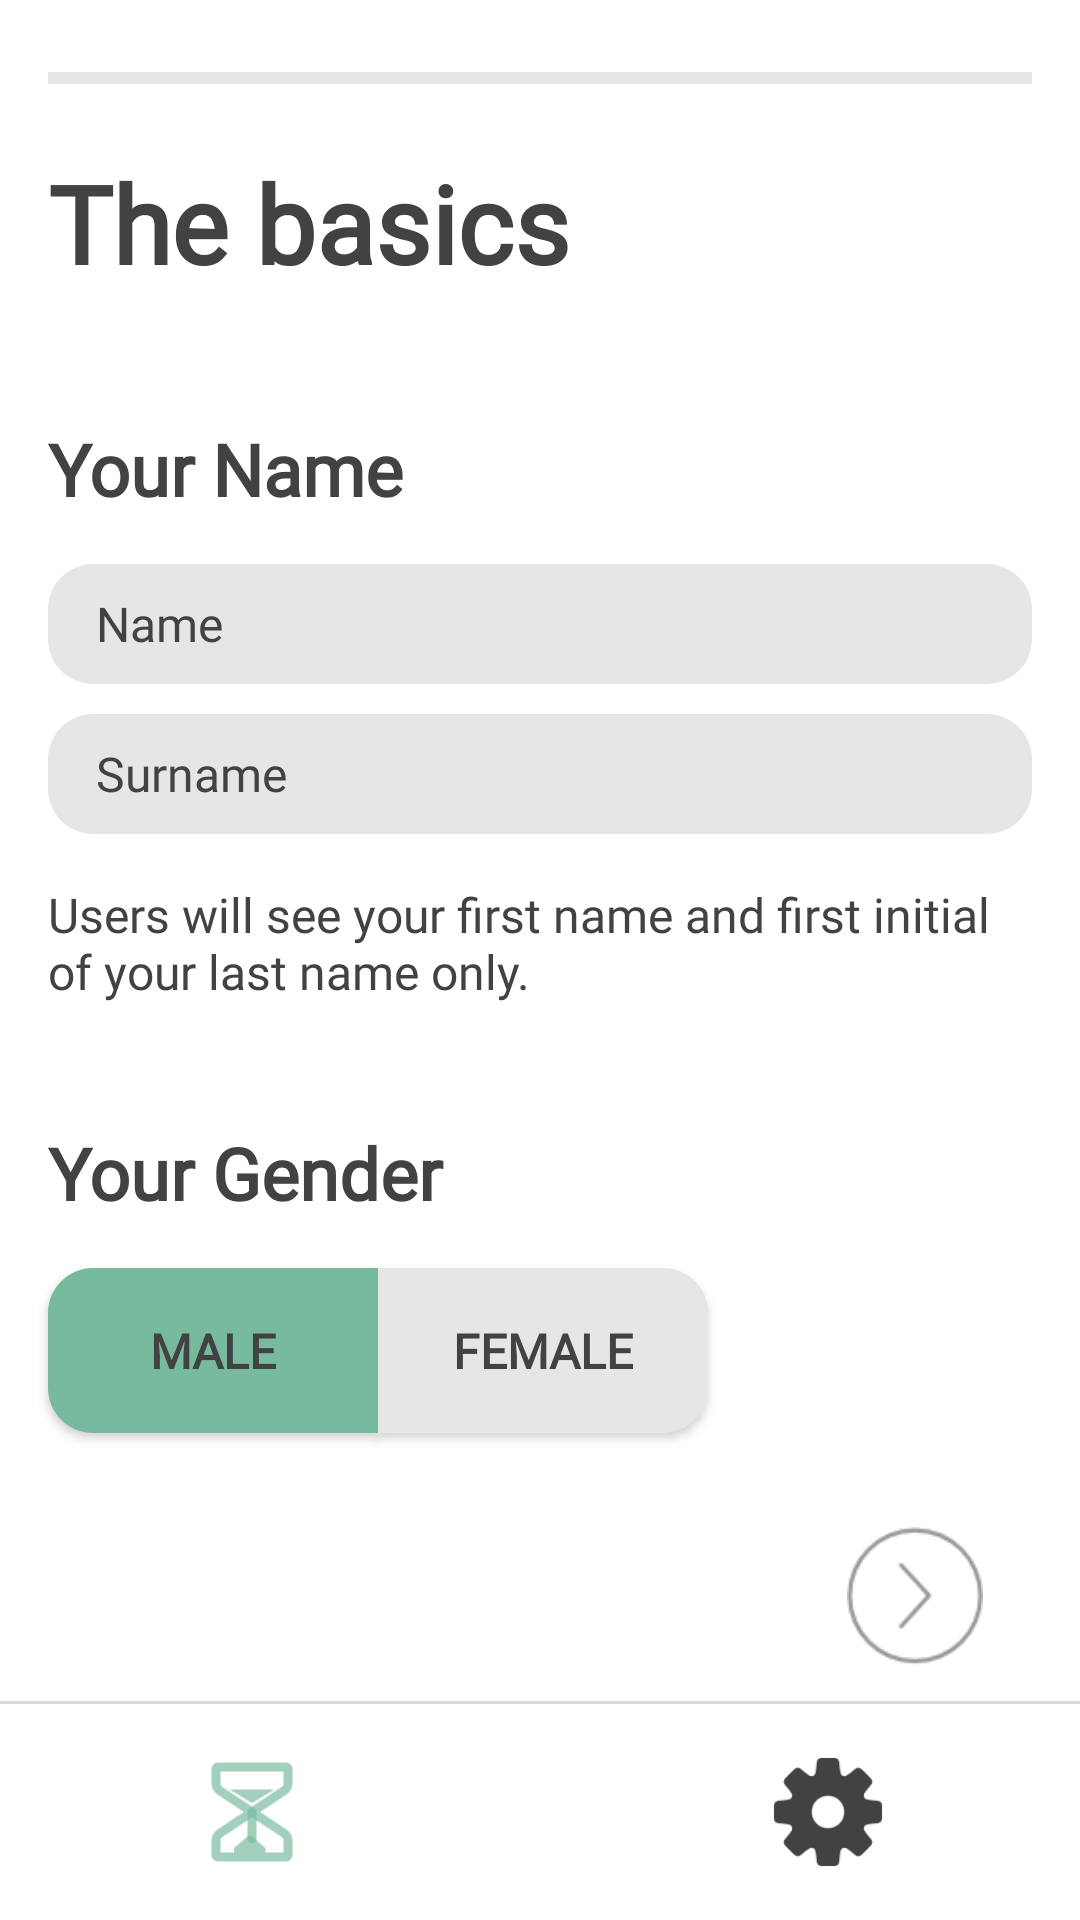

Layout XML and referenced resources for this Android screen:
<!-- AndroidManifest.xml: application theme Theme.FreeDatesDemo -->
<!-- res/layout/fragment_gray_first.xml -->
<?xml version="1.0" encoding="utf-8"?>
<androidx.constraintlayout.widget.ConstraintLayout xmlns:android="http://schemas.android.com/apk/res/android"
    xmlns:app="http://schemas.android.com/apk/res-auto"
    xmlns:tools="http://schemas.android.com/tools"
    android:layout_width="match_parent"
    android:layout_height="match_parent"
    android:background="#FFFFFF">

    <com.google.android.material.progressindicator.LinearProgressIndicator
        android:id="@+id/linearProgressIndicator"
        android:layout_width="match_parent"
        android:layout_height="6dp"
        android:layout_marginStart="16dp"
        android:layout_marginTop="24dp"
        android:layout_marginEnd="16dp"
        android:progress="17"
        app:indicatorColor="#77BA9E"
        app:layout_constraintEnd_toEndOf="parent"
        app:layout_constraintStart_toStartOf="parent"
        app:layout_constraintTop_toTopOf="parent"
        app:trackColor="#E6E6E6" />

    <TextView
        android:id="@+id/first_dialog_basics"
        android:layout_width="180dp"
        android:layout_height="50dp"
        android:layout_marginStart="16dp"
        android:layout_marginTop="50dp"
        android:fontFamily="@font/nunito_regular"
        android:text="The basics"
        android:textColor="#414244"
        android:textSize="36sp"
        android:textStyle="bold"
        app:layout_constraintStart_toStartOf="parent"
        app:layout_constraintTop_toTopOf="parent" />

    <TextView
        android:id="@+id/first_dialog_seeking"
        android:layout_width="120dp"
        android:layout_height="32dp"
        android:layout_marginStart="16dp"
        android:layout_marginTop="40dp"
        android:fontFamily="@font/a_avantebs_0"
        android:text="Your Name"
        android:textColor="#414244"
        android:textSize="24sp"
        android:textStyle="bold"
        app:layout_constraintStart_toStartOf="parent"
        app:layout_constraintTop_toBottomOf="@+id/first_dialog_basics" />

    <com.google.android.material.textfield.TextInputEditText
        android:id="@+id/first_dialog_edit_text_name"
        android:layout_width="match_parent"
        android:layout_height="40dp"
        android:layout_marginStart="16dp"
        android:layout_marginTop="16dp"
        android:layout_marginEnd="16dp"
        android:background="@drawable/background_edittext"
        android:fontFamily="@font/a_avantebs_0"
        android:hint="Name"
        android:paddingStart="16dp"
        android:textColor="#414244"
        android:textColorHint="#414244"
        android:textSize="16sp"
        app:layout_constraintEnd_toEndOf="parent"
        app:layout_constraintStart_toStartOf="parent"
        app:layout_constraintTop_toBottomOf="@+id/first_dialog_seeking" />

    <com.google.android.material.textfield.TextInputEditText
        android:id="@+id/first_dialog_edit_text_surname"
        android:layout_width="match_parent"
        android:layout_height="40dp"
        android:layout_marginStart="16dp"
        android:layout_marginTop="10dp"
        android:layout_marginEnd="16dp"
        android:background="@drawable/background_edittext"
        android:fontFamily="@font/a_avantebs_0"
        android:hint="Surname"
        android:paddingStart="16dp"
        android:textColor="#414244"
        android:textColorHint="#414244"
        android:textSize="16sp"
        app:layout_constraintEnd_toEndOf="parent"
        app:layout_constraintStart_toStartOf="parent"
        app:layout_constraintTop_toBottomOf="@+id/first_dialog_edit_text_name" />

    <TextView
        android:id="@+id/first_dialog_text_view_user_text"
        android:layout_width="match_parent"
        android:layout_height="wrap_content"
        android:layout_marginStart="16dp"
        android:layout_marginTop="16dp"
        android:layout_marginEnd="16dp"
        android:fontFamily="@font/a_avantebs_0"
        android:text="Users will see your first name and first initial of your last name only."
        android:textColor="#414244"
        android:textSize="16sp"
        app:layout_constraintEnd_toEndOf="parent"
        app:layout_constraintStart_toStartOf="parent"
        app:layout_constraintTop_toBottomOf="@+id/first_dialog_edit_text_surname" />

    <TextView
        android:id="@+id/second_dialog_your_city_text"
        android:layout_width="135dp"
        android:layout_height="32dp"
        android:layout_marginStart="16dp"
        android:layout_marginTop="40dp"
        android:fontFamily="@font/nunito_regular"
        android:text="Your Gender"
        android:textColor="#414244"
        android:textSize="24sp"
        android:textStyle="bold"
        app:layout_constraintStart_toStartOf="parent"
        app:layout_constraintTop_toBottomOf="@+id/first_dialog_text_view_user_text" />


    <androidx.appcompat.widget.AppCompatButton
        android:id="@+id/four_screen_facebook_button"
        android:layout_width="110dp"
        android:layout_height="55dp"
        android:layout_marginStart="16dp"
        android:layout_marginTop="16dp"
        android:background="@drawable/button_left_shape_fill"
        android:fontFamily="@font/a_avantebs_0"
        android:text="Male"
        android:textColor="#414244"
        android:textSize="16sp"
        android:textStyle="bold"
        app:layout_constraintStart_toStartOf="parent"
        app:layout_constraintTop_toBottomOf="@+id/second_dialog_your_city_text" />

    <androidx.appcompat.widget.AppCompatButton
        android:id="@+id/four_screen_camera_button"
        android:layout_width="110dp"
        android:layout_height="55dp"
        android:layout_marginTop="16dp"
        android:background="@drawable/button_rigth_shape_out"
        android:fontFamily="@font/a_avantebs_0"
        android:text="Female"
        android:textColor="#414244"
        android:textSize="16sp"
        android:textStyle="bold"
        app:layout_constraintStart_toEndOf="@+id/four_screen_facebook_button"
        app:layout_constraintTop_toBottomOf="@+id/second_dialog_your_city_text" />

    <ImageButton
        android:id="@+id/first_dialog_right_arrow"
        android:layout_width="46dp"
        android:layout_height="46dp"

        android:layout_marginEnd="32dp"
        android:layout_marginBottom="12dp"
        android:background="@null"
        android:scaleType="centerInside"
        android:src="@drawable/next"
        app:layout_constraintBottom_toTopOf="@+id/view"
        app:layout_constraintEnd_toEndOf="parent" />

    <View
        android:id="@+id/view"
        android:layout_width="match_parent"
        android:layout_height="1dp"
        android:layout_marginBottom="16dp"
        android:background="#D9D9D9"
        app:layout_constraintBottom_toTopOf="@+id/first_dialog_setting_button"
        app:layout_constraintEnd_toEndOf="parent"
        app:layout_constraintHorizontal_bias="0.0"
        app:layout_constraintStart_toStartOf="parent" />

    <ImageButton
        android:id="@+id/first_dialog_setting_button"
        android:layout_width="40dp"
        android:layout_height="40dp"
        android:layout_marginEnd="64dp"
        android:layout_marginBottom="16dp"
        android:background="@null"
        android:scaleType="centerCrop"

        android:scaleX="1.5"
        android:scaleY="1.5"
        android:src="@drawable/settings_iconsetting"
        app:layout_constraintBottom_toBottomOf="parent"
        app:layout_constraintEnd_toEndOf="parent" />

    <ImageButton
        android:id="@+id/first_dialog_time_button"
        android:layout_width="40dp"
        android:layout_height="40dp"
        android:layout_marginStart="64dp"
        android:layout_marginBottom="16dp"

        android:background="@null"
        android:scaleType="centerCrop"
        android:scaleX="1.5"
        android:scaleY="1.5"
        android:src="@drawable/icontime"
        app:layout_constraintBottom_toBottomOf="parent"
        app:layout_constraintStart_toStartOf="parent" />


</androidx.constraintlayout.widget.ConstraintLayout>
<!-- resources referenced by this layout -->
<resources>
  <!-- drawable background_edittext (drawable) -->
  <?xml version="1.0" encoding="utf-8"?>
  <shape xmlns:android="http://schemas.android.com/apk/res/android">
      <solid android:color="#E6E6E6" />
      <corners android:radius="15dp"/>
  
  </shape>
  <!-- drawable button_left_shape_fill (drawable) -->
  <?xml version="1.0" encoding="utf-8"?>
  <shape xmlns:android="http://schemas.android.com/apk/res/android">
      <corners
          android:bottomLeftRadius="15dp"
          android:topLeftRadius="15dp"/>
      <solid android:color="#77BA9E"/>
  
  </shape>
  <!-- drawable button_rigth_shape_out (drawable) -->
  <?xml version="1.0" encoding="utf-8"?>
  <shape xmlns:android="http://schemas.android.com/apk/res/android">
      <corners
          android:bottomRightRadius="15dp"
          android:topRightRadius="15dp"/>
      <solid android:color="#E6E6E6"/>
  
  
  </shape>
  <!-- drawable icontime: png bitmap (drawable, 2248 bytes) -->
  <!-- drawable next: png bitmap (drawable, 5896 bytes) -->
  <!-- drawable settings_iconsetting: png bitmap (drawable, 2663 bytes) -->
  <style name="Theme.FreeDatesDemo" parent="Base.Theme.FreeDatesDemo">
          <item name="colorOnBackground">@color/white</item>
          <item name="colorOnSurface">@color/white</item>
  
          
          <item name="colorPrimary">@color/white</item>
          <item name="colorPrimaryVariant">@color/white</item>
          <item name="colorOnPrimary">@color/white</item>
          
          <item name="colorSecondary">@color/white</item>
          <item name="colorSecondaryVariant">@color/white</item>
          <item name="colorOnSecondary">@color/white</item>
          <item name="colorSurface">@color/white</item>
  
      </style>
  <style name="Base.Theme.FreeDatesDemo" parent="Theme.AppCompat.DayNight.NoActionBar">
  
          
  
        
  
  
         
         
          
  
          
          
      </style>
  <!-- not gathered from this repository: default colours our renderer supplied (Android Studio template values) -->
  <color name="white">#FFFFFFFF</color>
</resources>
